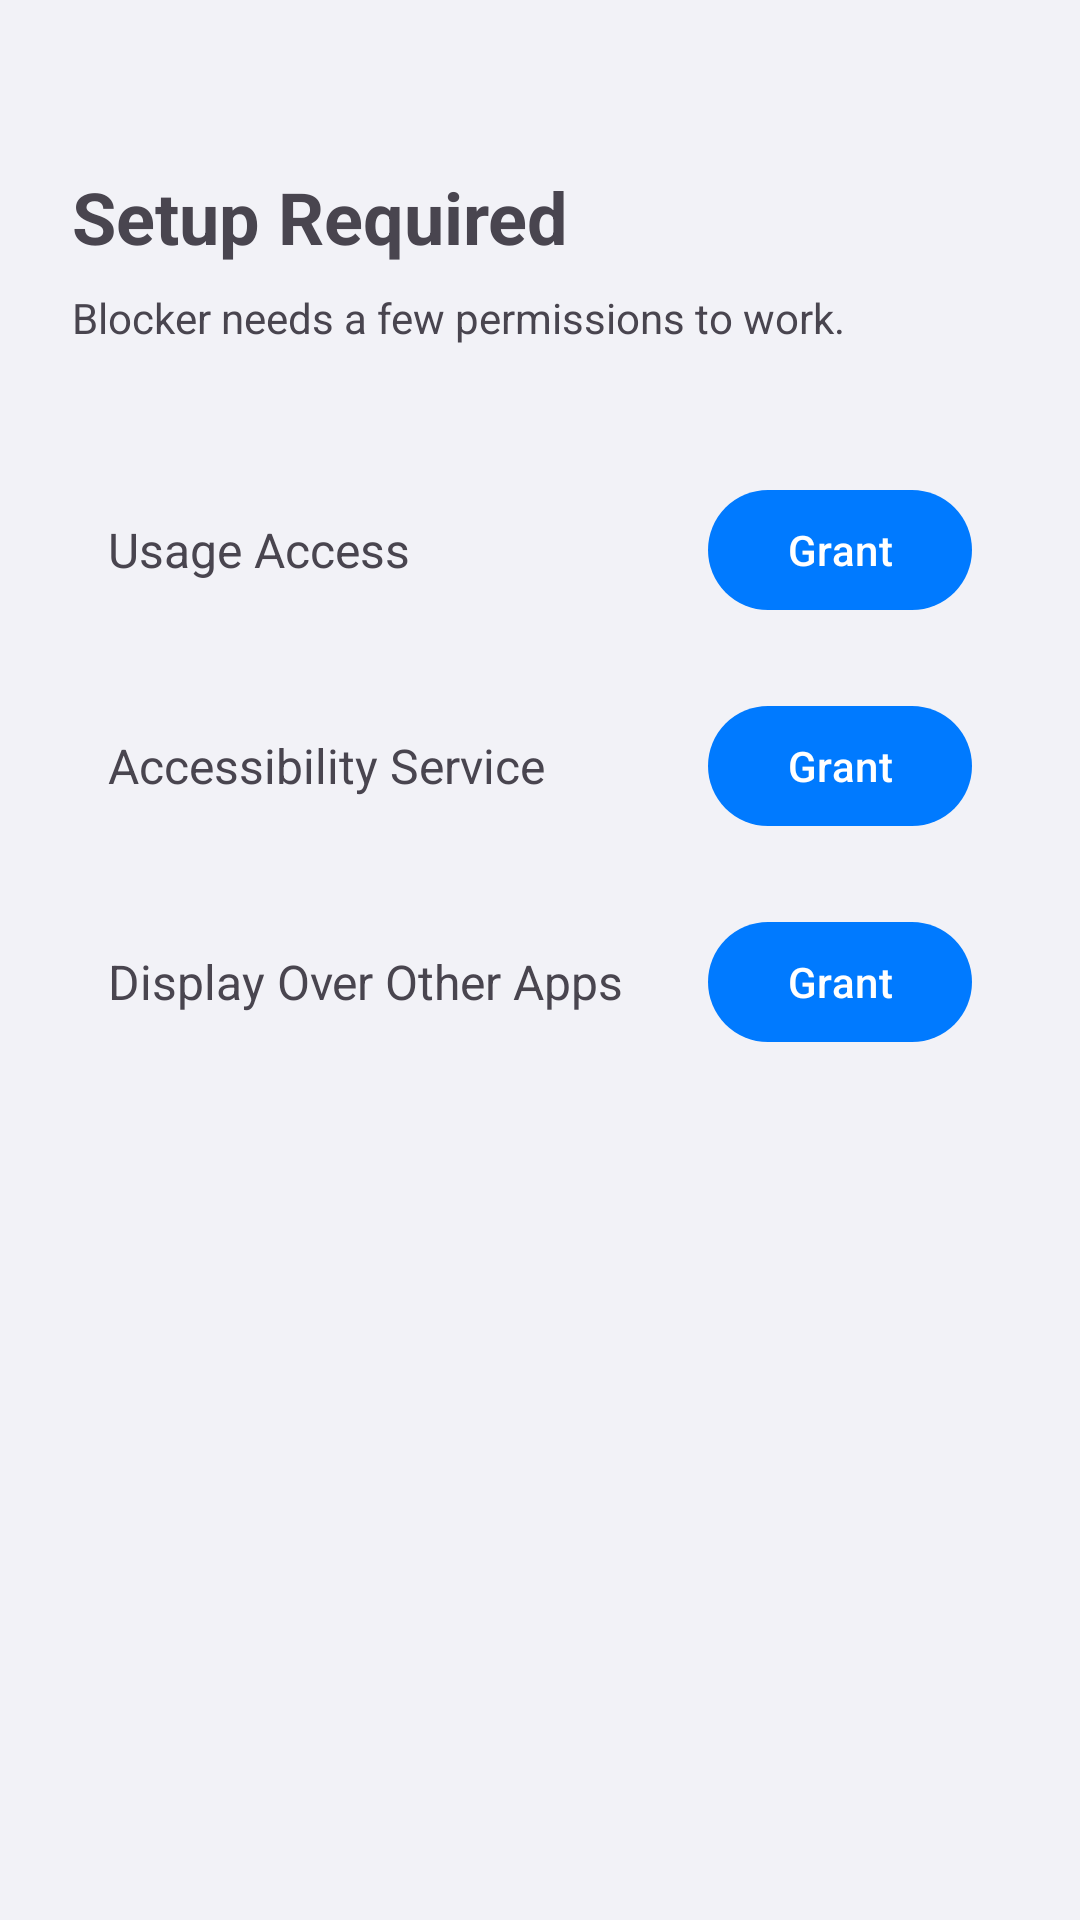

Produce the Android XML layout that renders to this screen, including the resource entries it uses.
<!-- AndroidManifest.xml: application theme Theme.Blocker -->
<!-- res/layout/activity_onboarding.xml -->
<?xml version="1.0" encoding="utf-8"?>
<LinearLayout xmlns:android="http://schemas.android.com/apk/res/android"
    android:layout_width="match_parent"
    android:layout_height="match_parent"
    android:orientation="vertical"
    android:padding="24dp">

    <TextView
        android:layout_width="wrap_content"
        android:layout_height="wrap_content"
        android:text="@string/onboarding_title"
        android:textSize="24sp"
        android:textStyle="bold"
        android:layout_marginTop="32dp" />

    <TextView
        android:layout_width="wrap_content"
        android:layout_height="wrap_content"
        android:text="@string/onboarding_subtitle"
        android:textSize="14sp"
        android:layout_marginTop="8dp"
        android:layout_marginBottom="32dp" />

    <LinearLayout
        android:id="@+id/row_usage_stats"
        android:layout_width="match_parent"
        android:layout_height="wrap_content"
        android:orientation="horizontal"
        android:gravity="center_vertical"
        android:padding="12dp">
        <TextView
            android:layout_width="0dp"
            android:layout_height="wrap_content"
            android:layout_weight="1"
            android:text="@string/perm_usage_stats"
            android:textSize="16sp" />
        <com.google.android.material.button.MaterialButton
            android:id="@+id/btn_usage_stats"
            android:layout_width="wrap_content"
            android:layout_height="wrap_content"
            android:text="@string/perm_grant" />
    </LinearLayout>

    <LinearLayout
        android:id="@+id/row_accessibility"
        android:layout_width="match_parent"
        android:layout_height="wrap_content"
        android:orientation="horizontal"
        android:gravity="center_vertical"
        android:padding="12dp">
        <TextView
            android:layout_width="0dp"
            android:layout_height="wrap_content"
            android:layout_weight="1"
            android:text="@string/perm_accessibility"
            android:textSize="16sp" />
        <com.google.android.material.button.MaterialButton
            android:id="@+id/btn_accessibility"
            android:layout_width="wrap_content"
            android:layout_height="wrap_content"
            android:text="@string/perm_grant" />
    </LinearLayout>

    <LinearLayout
        android:id="@+id/row_overlay"
        android:layout_width="match_parent"
        android:layout_height="wrap_content"
        android:orientation="horizontal"
        android:gravity="center_vertical"
        android:padding="12dp">
        <TextView
            android:layout_width="0dp"
            android:layout_height="wrap_content"
            android:layout_weight="1"
            android:text="@string/perm_overlay"
            android:textSize="16sp" />
        <com.google.android.material.button.MaterialButton
            android:id="@+id/btn_overlay"
            android:layout_width="wrap_content"
            android:layout_height="wrap_content"
            android:text="@string/perm_grant" />
    </LinearLayout>

</LinearLayout>
<!-- resources referenced by this layout -->
<resources>
  <string name="onboarding_subtitle">Blocker needs a few permissions to work.</string>
  <string name="onboarding_title">Setup Required</string>
  <string name="perm_accessibility">Accessibility Service</string>
  <string name="perm_grant">Grant</string>
  <string name="perm_overlay">Display Over Other Apps</string>
  <string name="perm_usage_stats">Usage Access</string>
  <style name="Theme.Blocker" parent="Theme.Material3.DayNight.NoActionBar">
          
          <item name="colorPrimary">@color/glass_tint</item>
          <item name="colorOnPrimary">@color/glass_surface</item>
          <item name="colorPrimaryContainer">@color/glass_surface_dim</item>
          <item name="colorOnPrimaryContainer">@color/glass_on_surface</item>
  
          <item name="colorSecondary">@color/glass_tint</item>
          <item name="colorTertiary">@color/glass_tint</item>
  
          <item name="colorSurface">@color/glass_surface</item>
          <item name="colorOnSurface">@color/glass_on_surface</item>
          <item name="colorSurfaceVariant">@color/glass_surface_dim</item>
          <item name="colorOnSurfaceVariant">@color/glass_secondary_text</item>
  
          <item name="android:colorBackground">@color/glass_bg</item>
          <item name="colorOnBackground">@color/glass_on_surface</item>
  
          <item name="colorError">@color/glass_destructive</item>
  
          
          <item name="android:windowBackground">@color/glass_bg</item>
  
          
          <item name="dialogCornerRadius">14dp</item>
          <item name="shapeAppearanceMediumComponent">@style/ShapeAppearance.Blocker.Medium</item>
          <item name="shapeAppearanceLargeComponent">@style/ShapeAppearance.Blocker.Large</item>
      </style>
  <color name="glass_tint">#007AFF</color>
  <color name="glass_surface">#FFFFFFFF</color>
  <color name="glass_surface_dim">#E5E5EA</color>
  <color name="glass_on_surface">#1C1C1E</color>
  <color name="glass_secondary_text">#8E8E93</color>
  <color name="glass_bg">#F2F2F7</color>
  <color name="glass_destructive">#FF3B30</color>
  <style name="ShapeAppearance.Blocker.Medium" parent="ShapeAppearance.Material3.MediumComponent">
          <item name="cornerSize">12dp</item>
      </style>
  <style name="ShapeAppearance.Blocker.Large" parent="ShapeAppearance.Material3.LargeComponent">
          <item name="cornerSize">16dp</item>
      </style>
</resources>
